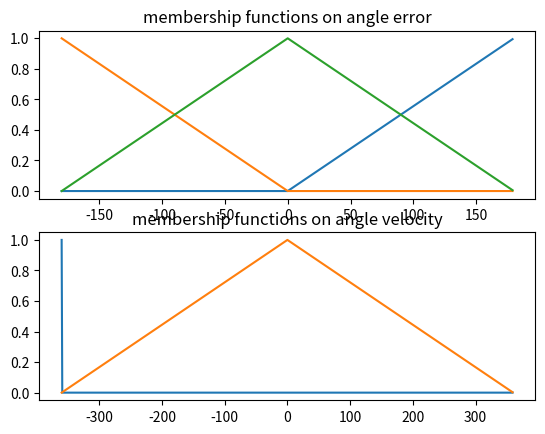

Generate this figure with matplotlib:
import numpy as np
import time 
import matplotlib.pyplot as plt


class FUZZY_CONTROL():
    def __init__(self, target=[], process_share_dict={}, savedata = False):
        self.target = np.array(target)
        self.prev_angles = np.array(process_share_dict['angles'])

        self.step = 1
        self.prev_time = time.time()
        self.du_coef_list = np.zeros((4,4,2)) #for set_slope_triangle
        self.weight  = np.array([[1,1,1],
                                 [0,1,1],
                                 [1,1,1],
                                 [1,1,1]]) # can be modified
        self.den = np.sum(self.weight, axis=1)
        if savedata == True:
            self.startingtime = time.time()
            st = time.time() - self.startingtime            
            self.output_with_time = np.array([st,0,0,0,0])

        self.AngleErrorRange = [-180,180]
        self.AngleVelocityRange = [-360, 360] # set proper value

    def save_angle(self, process_share_dict = {}): 
        current_angles = np.array(process_share_dict['angles'])
        t = time.time()
        dt = t - self.prev_time 
        self.error = self.target - current_angles
        self.angular_velocity = (current_angles - self.prev_angles)/dt
        self.prev_angles = current_angles
        self.prev_time = t
        return
    
    def LinearFunc_coef(self, start_x, stop_x, start_y, stop_y):
        a = (stop_y - start_y)/(stop_x - start_x)
        b = (stop_x*start_y - start_x*stop_y)/(stop_x - start_x)
        return [a, b]

    
    def set_slope(self, start_x, stop_x, start_y, stop_y, name: str): # for IF part
        [a,b] = self.LinearFunc_coef(start_x, stop_x, start_y, stop_y)
        if name == 'Angle Error':
            if start_y < stop_y: 
                self.AE_uphill_coef = [a, b]
                self.AE_uphill_param = [start_x, start_y, stop_x, stop_y]
                self.AE_uphill_root = start_x
                self.AE_uphill_top = stop_x
            else :
                self.AE_downhill_coef = [a,b]
                self.AE_downhill_param = [start_x, start_y, stop_x, stop_y]
                self.AE_downhill_root = stop_x
                self.AE_downhill_top = start_x
        elif name == 'Angular Velocity': #not necessary?
            if start_y < stop_y: 
                self.AV_uphill_coef = [a, b]
            else : 
                self.AV_downhill_coef = [a, b]
        return
    
    def set_triangle(self, minimum_x, maximum_x, center_x = 0, center_y = 1, name = 'Angle Error'):
        self.center_x = center_x
        initial_value = 0
        final_value = 0
        if name == 'Angle Error':
            self.AE_triangle_leftroot = minimum_x
            self.AE_triangle_rightroot = maximum_x
            [a,b] = self.LinearFunc_coef(minimum_x, center_x, initial_value, center_y)
            [c,d] = self.LinearFunc_coef(center_x, maximum_x, center_y, final_value)
            self.AE_leftside_triangle = [a,b]
            self.AE_rightside_triangle = [c,d]
        elif name == 'Angular Velocity':
            self.AV_triangle_leftroot = minimum_x
            self.AV_triangle_rightroot = maximum_x
            [a,b] = self.LinearFunc_coef(minimum_x, center_x, initial_value, center_y)
            [c,d] = self.LinearFunc_coef(center_x, maximum_x, center_y, final_value)
            self.AV_leftside_triangle = [a,b]
            self.AV_rightside_triangle = [c,d]

        return
    def set_invert_triangle(self, minimum_x, maximum_x, center_x = 0, center_y = 0): #for angle velocity
        initial_value = 1
        final_value = 1
        [a,b] = self.LinearFunc_coef(minimum_x, center_x, initial_value, center_y)
        [c,d] = self.LinearFunc_coef(center_x, maximum_x, center_y, final_value)
        self.AV_downhill_coef = [a, b]
        self.AV_uphill_coef = [c, d]
        self.AV_invtri_param = [minimum_x, maximum_x, center_x, center_y ]
        self.AV_invtri_lefttop = minimum_x
        self.AV_invtri_righttop = maximum_x
            
        return
    def set_slope_triangle(self, param:np.ndarray[np.float32], duty_ratio_num: int): # for THEN part, this is no longer necessary, due to calciration cost
        '''
        duty_ratio_num is 0-3. 0 and 1 for Extension, 2 and 3 for Flexion
        
        param = [[[start_x, stop_x, start_y, stop_y] (for uphill) [start_x, stop_x, start_y, stop_y] (for downhill) [minimum_x, maximum_x, center_x, center_y] (for triangle)] <- for du0
                 [[start_x, stop_x, start_y, stop_y] (for uphill) [start_x, stop_x, start_y, stop_y] (for downhill) [minimum_x, maximum_x, center_x, center_y] (for triangle)] <- for du1
                 [[start_x, stop_x, start_y, stop_y] (for uphill) [start_x, stop_x, start_y, stop_y] (for downhill) [minimum_x, maximum_x, center_x, center_y] (for triangle)] <- for du2
                 [[start_x, stop_x, start_y, stop_y] (for uphill) [start_x, stop_x, start_y, stop_y] (for downhill) [minimum_x, maximum_x, center_x, center_y] (for triangle)] <- for du3
                 ]
                 (4x3x4 array)
        
        self.du_coef_list is like as follow:
        self.du_coef_list = [[[a,b][c,d][e,f][g,h]] coefficients lists for du0 
                             [[a,b][c,d][e,f][g,h]] coefficients lists for du1
                             [[a,b][c,d][e,f][g,h]] coefficients lists for du2
                             [[a,b][c,d][e,f][g,h]] coefficients lists for du3
                            ]
                            (4x4x2 array)
        each coefficients list consists of coef of uphill, downhill, leftside triangle, rightside triangle
        
        this function is designed to be used with for-loop on duty_ratio_num
        
        '''
        for i in range(4):
            self.du_coef_list[duty_ratio_num][i] = self.LinearFunc_coef(param[duty_ratio_num][i][0], param[duty_ratio_num][i][1], param[duty_ratio_num][i][3], param[duty_ratio_num][i][4])

        return

    def set_delta_func(self, output_values:np.ndarray[np.float32]): #for THEN part, this is probably faster than set_slope_triangle
        """ 
        output_values should be:
        [[remain, flex, extend=0, resist] for duty ratio0
         [remain, flex, extend=0, resist] for duty ratio1
         [remain, flex=0, extend, resist] for duty ratio2
         [remain, flex=0, extend, resist] for duty ratio3
         ]
        """
        self.output_values = output_values
        return
        
    def uphill_value(self, x, name = 'Angle Error'): # for IF part #must done after function set_trianglefor 
        if name == 'Angle Error':
            if self.AE_uphill_root <= x < self.AE_uphill_top:
                y = self.AE_uphill_coef[0]*x + self.AE_uphill_coef[1]
                return y
            elif x >= self.AE_uphill_top:
                return 1
            else: return 0
        elif name == 'Angular Velocity': #not necessary
            if x > self.center_x:
                y = self.AV_uphill_coef[0]*x + self.AV_uphill_coef[1]
                return y
            else: return 0

     
    def downhill_value(self, x, name = 'Angle Error'): # for IF part
        if name == 'Angle Error':
            if self.AE_downhill_top <= x < self.AE_downhill_root:
                y = self.AE_downhill_coef[0]*x + self.AE_downhill_coef[1]
                return y
            elif x < self.AE_downhill_top:
                return 1
            else: return 0
        elif name == 'Angular Velocity': # not necessary
            if x > self.center_x:
                y = self.AV_downhill_coef[0]*x + self.AV_downhill_coef[1]
                return y

    def inverttriangle_value(self, x):# for IF part. only used in angle velocity part
        if self.AV_invtri_lefttop < x <= self.center_x:
            y = self.AV_downhill_coef[0]*x + self.AV_downhill_coef[1]
            return y
        elif self.center_x < x < self.AV_invtri_righttop:
            y = self.AV_uphill_coef[0]*x + self.AV_uphill_coef[1]
            return y
        else: return 1

    def triangle_value(self, x, name = 'Angle Error'): # for IF part
        if name == 'Angle Error':
            if self.AE_triangle_leftroot <= x <= self.center_x:
                y = self.AE_leftside_triangle[0]*x + self.AE_leftside_triangle[1]
                return y
            elif self.center_x < x < self.AE_triangle_rightroot:
                y = self.AE_rightside_triangle[0]*x + self.AE_rightside_triangle[1]
                return y
            else : return 0
        elif name == 'Angular Velocity':
            if self.AV_triangle_leftroot <= x <= self.center_x:
                y = self.AV_leftside_triangle[0]*x + self.AV_leftside_triangle[1]
                return y
            elif self.center_x <= x < self.AV_triangle_rightroot:
                y = self.AV_rightside_triangle[0]*x + self.AV_rightside_triangle[1]
                return y
            else : return 0

    def Fuzzy_process(self):
        '''
        IF THEN rules:(E: error, w: absolute value of angle velocity )
        1 IF E > 0 large and w large THEN remain
        2 IF E > 0 large and w small THEN du > 0, FLEX
        3 IF E < 0 large and w large THEN remain
        4 IF E < 0 large and w small THEN du > 0, EXTEND
        5 IF E small and w large THEN du < 0, RESIST
        6 IF E small and w small THEN remain
        '''
        # error0, error1, error2 = self.error[0], self.error[1], self.error[2]
        AE_membership_degree = np.zeros((3,3))
        AE_membership_degree[0] = self.uphill_value(self.error, name ='Angle Error')
        AE_membership_degree[1] = self.downhill_value(self.error, name = 'Angle Error')
        AE_membership_degree[2] = self.triangle_value(self.error, name = 'Angle Error')
        AE_membership_degree = AE_membership_degree.T # AE membership degree[i] is [md(uphill),md(downhill),md(triangle)] for angle i

        AV_membership_degree = np.zeros((2,3))
        AV_membership_degree[0] = self.inverttriangle_value(self.angular_velocity)
        AV_membership_degree[1] = self.triangle_value(self.angular_velocity, name = 'Angular Velocity')
        AV_membership_degree = AV_membership_degree.T # AV membership degree[i] is [md(invert triangle), md(triangle)] for angle i

        #determine membership degree by following IF-THEN rules
        # membership_degree = []
        # for angle_num in range(3):
        #     for AE in range(3):
        #         for AV in range(2):
        #             membership_degree.append(min(AE_membership_degree[angle_num][AE], AV_membership_degree[angle_num][AV]))
        # membership_degree = np.array(membership_degree).reshape(3,6)
        self.membership_degree = np.minimum(AE_membership_degree[:, :, np.newaxis], AV_membership_degree[:, :, np.newaxis]).reshape(3, 6) 
        '''
        membership degree array should be as follows
        [[1,2,3,4,5,6](angle0)
         [1,2,3,4,5,6](angle1)
         [1,2,3,4,5,6](angle2)
        ] 1-6 is membership degree of each IF-THEN rule
        '''
        return
    def weighting_membership_degree(self):
        new_membership_degree = np.zeros((3,4))
        # for i in range(3):
        #     new_membership_degree[i][0] = self.membership_degree[i][0] + self.membership_degree[i][2] + self.membership_degree[i][5] # remain
        #     new_membership_degree[i][1] = self.membership_degree[i][1] # flex
        #     new_membership_degree[i][2] = self.membership_degree[i][3] # extend
        #     new_membership_degree[i][3] = self.membership_degree[i][4] # resist
        new_membership_degree[:, 0] = self.membership_degree[:, 0] + self.membership_degree[:, 2] + self.membership_degree[:, 5] #remain
        new_membership_degree[:, 1] = self.membership_degree[:, 1] #flex
        new_membership_degree[:, 2] = self.membership_degree[:, 3] #extend
        new_membership_degree[:, 3] = self.membership_degree[:, 4] #resist

        #weight = [[1,1,1],[0,1,1],[1,1,1],[1,1,1]] np.ndarray

        self.new_membership_degree = (np.diag(self.weight @ new_membership_degree))/self.den #obtain weighted membership degree:[remain, flex, extend, resist]
        self.new_membership_degree = np.tile(self.new_membership_degree, (4,1))
        return

    def remain_func(self, x):
        pass
    def flex_func(self,):
        pass
    def extend_func(self, ):
        pass
    def centroid_method_delta(self):
        num = np.diag(self.new_membership_degree @ self.output_values.T)
        den = np.sum(self.new_membership_degree, axis=1)
        centroid = num/den
        return centroid

    def deFuzzy_process(self):
        self.weighting_membership_degree()
        output = self.centroid_method_delta()
        return output
    
    def save_output(self, output):
        nptime = np.array( [self.prev_time - self.startingtime] )
        output_with_time = np.hstack((nptime, output))
        self.output_with_time = np.vstack((self.output_with_time, output_with_time))
        return
    
    def get_triangle_array(self, minimum_x, maximum_x, center_x, center_y):
        initial_value = 0
        final_value = 0
        x1 = np.arange(minimum_x, center_x, self.step)
        x2 = np.arange(center_x, maximum_x + self.step, self.step)
        [a,b] = self.LinearFunc_coef(minimum_x, center_x, initial_value, center_y)
        [c,d] = self.LinearFunc_coef(center_x, maximum_x, center_y, final_value)
        
        y1 = a*x1 + b
        y2 = c*x2 + d
        x = np.hstack((x1, x2))
        y = np.hstack((y1, y2))
        triangle = np.vstack((x,y)).T
        return triangle
    
    def get_LinearFunc_array(self, start_x, stop_x, start_y, stop_y):
        coef_list = self.LinearFunc_coef(start_x, stop_x, start_y, stop_y)
        x = np.arange(start_x, stop_x + self.step, self.step)
        y = coef_list[0]*x + coef_list[1]
        coord = np.vstack((x,y)).T
        return coord 
    
    def set_membership_arrays(self, start_x, stop_x, triangle_root = [], center_x = 0, center_y = 1): #old version, not needed anymore
        # angle error part 
        # start_x, stop_x, triangle_root, center_x, center_y = self
        # triangle

        triangle = self.get_triangle_array(triangle_root[0], triangle_root[1], center_x, center_y) #for AE triangles

        if start_x < triangle_root[0]:
            triangle = triangle.T
            x = np.arange(start_x, triangle_root[0], self.step)
            y = np.zeros(len(x))
            triangle = [np.concatenate((row, arr), axis= None) for row, arr in zip([x,y],triangle)]
            triangle = np.array(triangle)
            triangle = triangle.T
        if triangle_root[1] < stop_x:
            triangle = triangle.T
            x = np.arange(triangle_root[1], stop_x + self.step, self.step)
            y = np.zeros(len(x))
            triangle = [np.concatenate((row, arr), axis= None) for row, arr in zip(triangle, [x,y])]
            triangle = np.array(triangle)
            triangle = triangle.T
        
        # slope

        uphill = self.get_LinearFunc_array(center_x, stop_x, 0, 1)
        downhill = self.get_LinearFunc_array(start_x, center_x, 1, 0)
        uphill = uphill.T
        downhill = downhill.T
        x1 = np.arange(start_x, center_x, self.step)
        x2 = np.arange(center_x + self.step, stop_x + self.step, self.step)
        zeros = np.zeros(len(x1))
        uphill = [np.concatenate((row, arr), axis= None) for row, arr in zip([x1,zeros],uphill)]
        downhill = [np.concatenate((row, arr), axis= None) for row, arr in zip(downhill,[x2,zeros])]
        uphill = np.array(uphill).T
        downhill = np.array(downhill).T

        # angle velocity part


        return triangle, uphill, downhill
    
    def membership_arrays(self): #new version, to plot
        x0 = np.arange(self.AngleErrorRange[0], self.AngleErrorRange[1], step=1)
        x1 = np.arange(self.AngleVelocityRange[0], self.AngleVelocityRange[1], step = 1)

        y_AE = np.zeros((3, len(x0)))
        y_AV = np.zeros((2, len(x1)))
        
        x0  = x0[: : -1]
        y_AE[0] = np.vectorize(self.uphill_value)(x0)
        x0  = x0[: : -1]
        y_AE[0] = y_AE[0][: : -1] #how to solve?

        y_AE[1] = np.vectorize(self.downhill_value)(x0)
        y_AE[2] = np.vectorize(self.triangle_value)(x0)

        # x1  = x1[: : -1]
        y_AV[0] = np.vectorize(self.inverttriangle_value)(x1)
        # y_AV[0] = y_AV[0][: : -1]
        # x1  = x1[: : -1]
        
        y_AV[1] = np.vectorize(self.triangle_value)(x1, name = 'Angular Velocity')

        return x0, x1, y_AE, y_AV
    
    def Fuzzy_main(self, process_share_dict) -> np.ndarray: # guide how to use the class. parameters must be set previously
        self.save_angle(process_share_dict)
        self.Fuzzy_process()
        du = self.deFuzzy_process()
        return du
    
    def show_membership_func(self):
        arrays = self.membership_arrays()
        x0, x1, y_AE, y_AV = arrays[0],arrays[1],arrays[2],arrays[3]
        fig, axs = plt.subplots(2,1)
        axs[0].plot(x0, y_AE[0])
        axs[0].plot(x0, y_AE[1])
        axs[0].plot(x0, y_AE[2])
        axs[0].set_title('membership functions on angle error')
        # axs[0].legend()
        axs[1].plot(x1, y_AV[0])
        axs[1].plot(x1, y_AV[1])
        axs[1].set_title('membership functions on angle velocity')
        # axs[1].legend()
        plt.show()

        return
    

    def visualize_output(self):
        S = 1
        if S == 1:
            self.output_with_time = self.output_with_time.T
            plt.plot(self.output_with_time[0],self.output_with_time[1], label = 'du0')
            plt.plot(self.output_with_time[0],self.output_with_time[2], label = 'du1')
            plt.plot(self.output_with_time[0],self.output_with_time[3], label = 'du2')
            plt.plot(self.output_with_time[0],self.output_with_time[4], label = 'du3')
            plt.legend()
            plt.xlabel('time')
            plt.ylabel('output')
            plt.show()
        else:
            timedata = self.output_with_time[:, 0]
            data0 = self.output_with_time[:, 1]
            data1 = self.output_with_time[:, 2]
            data2 = self.output_with_time[:, 3]
            data3 = self.output_with_time[:, 4]
            plt.plot(timedata, data0, label = 'du0')
            plt.plot(timedata, data1, label = 'du1')
            plt.plot(timedata, data2, label = 'du2')
            plt.plot(timedata, data3, label = 'du3')
            plt.legend()
            plt.xlabel('time')
            plt.ylabel('output')
            plt.show()

        return
    
    def testfunction(self):
        arr1 = np.array([1,45,90,135,180])
        arr2 = np.arange(-180,181,10)
        print('arr1',arr1)
        print('arr2',arr2)
        arr1 = np.vectorize(self.uphill_value)(arr1)
        arr2 = np.vectorize(self.uphill_value)(arr2)

        return arr1, arr2
        


if __name__ == '__main__':
    target = [150, 100, 200]
    process_share_dict = {}
    process_share_dict['angles'] = [100,122,210]

    f = FUZZY_CONTROL(target, process_share_dict, False)
    f.set_slope(-180, 0, 1, 0, 'Angle Error')
    f.set_slope(0, 180, 0, 1, 'Angle Error')
    f.set_triangle(-180, 180, 0, 1)
    f.set_invert_triangle(-360,360, 0, 0)
    f.set_triangle(-360, 360, 0, 1, 'Angular Velocity')
    f.membership_arrays()
    # print(f.AV_triangle_leftroot)
    # print(f.center_x)
    # print(f.AE_uphill_top)
    # print(f.AE_uphill_coef)
    # print('vav', f.uphill_value(90))
    # print('vav', f.testfunction())
    print(f.AV_uphill_coef)
    print(f.AV_invtri_lefttop)


    f.show_membership_func()

    

